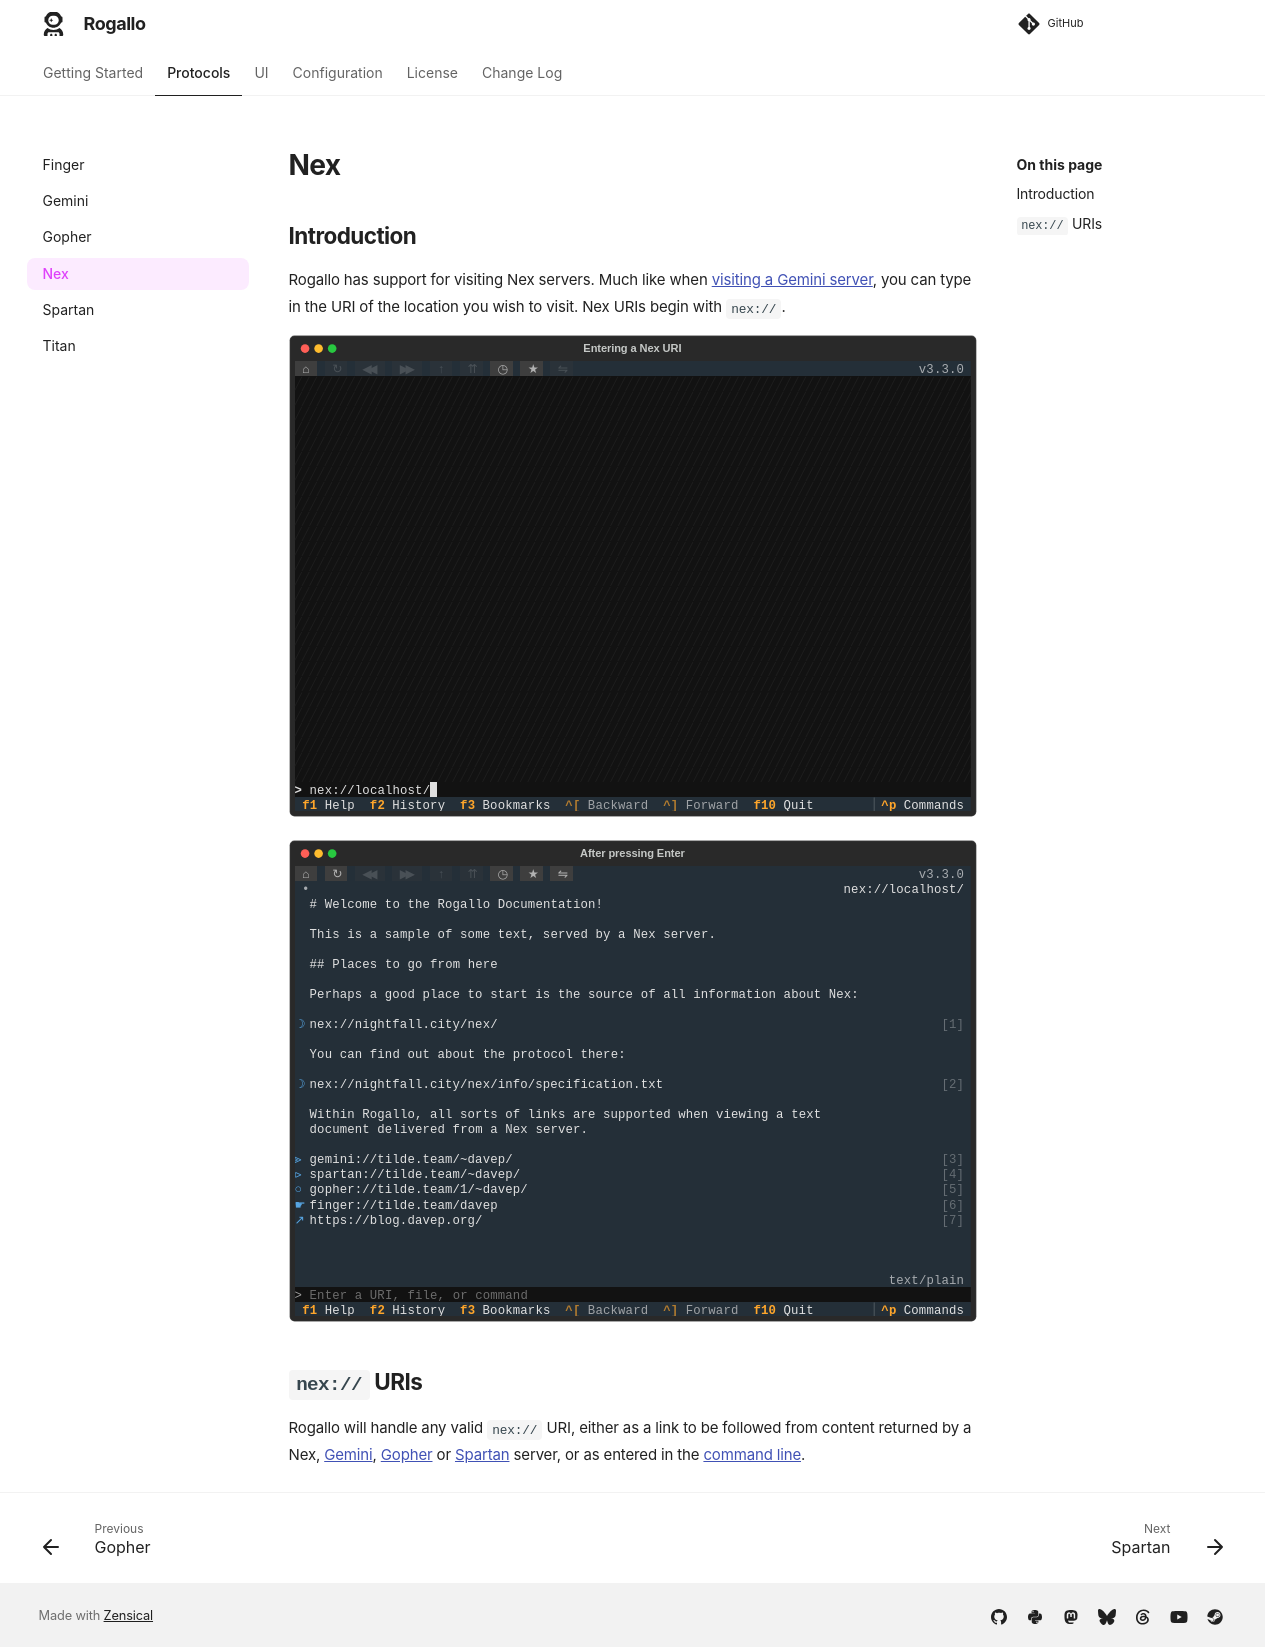

repository: davep/rogallo · page: protocols/nex/index.html · generator: mkdocs

# Nex

## Introduction

Rogallo has support for visiting Nex servers. Much like when [visiting a
Gemini server](./gemini.md), you can type in the URI of the location you
wish to visit. Nex URIs begin with `nex://`.

```{.textual path="docs/screenshots/empty_screenshot.py" title="Entering a Nex URI" lines=30 columns=90 press="n,e,x,:,/,/,l,o,c,a,l,h,o,s,t,/"}
```

```{.textual path="docs/screenshots/empty_screenshot.py" title="After pressing Enter" lines=30 columns=90 press="n,e,x,:,/,/,l,o,c,a,l,h,o,s,t,/,enter"}
```

## `nex://` URIs

Rogallo will handle any valid `nex://` URI, either as a link to be followed
from content returned by a Nex, [Gemini](./gemini.md), [Gopher](./gopher.md)
or [Spartan](./spartan.md) server, or as entered in the [command line](../ui/command-line.md).

[//]: # (nex.md ends here)
